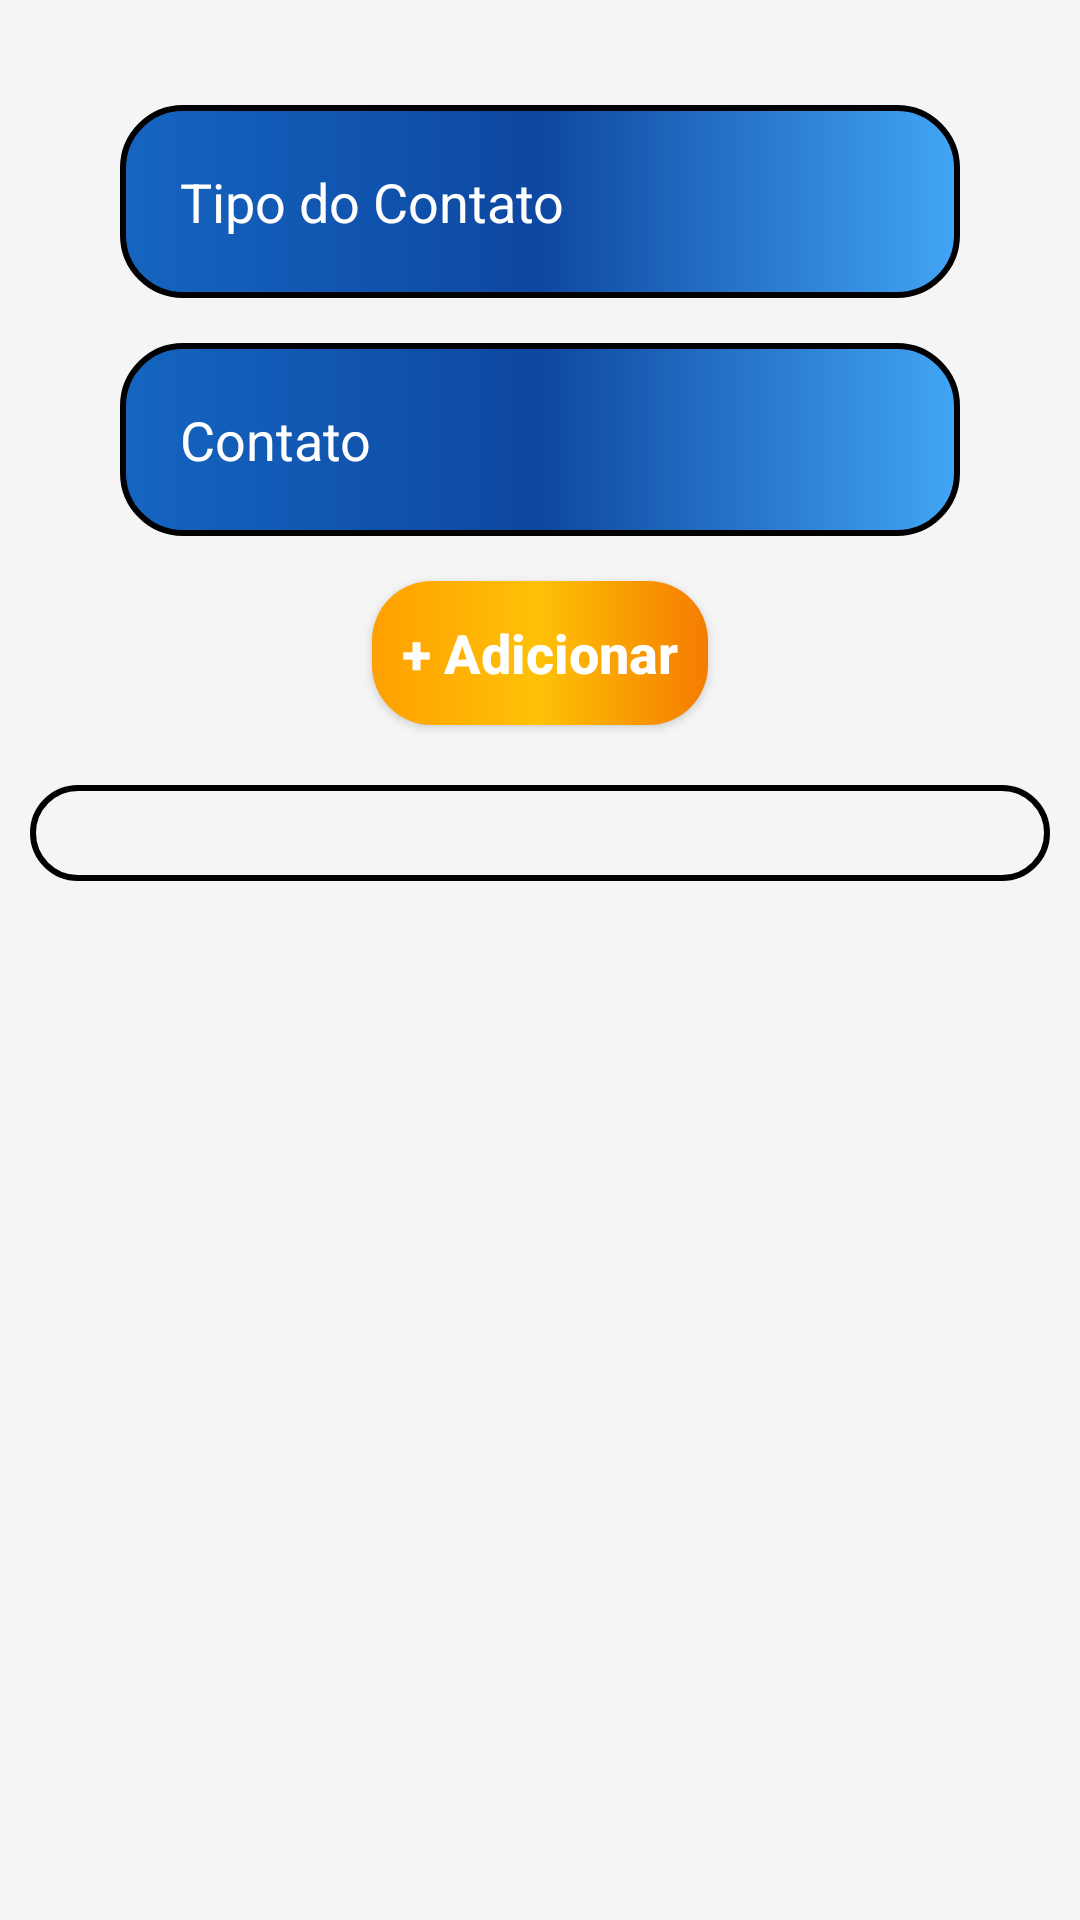

This screen was rendered from an Android layout file. Write that file and the resources it references.
<!-- AndroidManifest.xml: application theme Theme.AppNegocios -->
<!-- res/layout/fragment_contatos.xml -->
<?xml version="1.0" encoding="utf-8"?>
<androidx.core.widget.NestedScrollView xmlns:android="http://schemas.android.com/apk/res/android"
    xmlns:tools="http://schemas.android.com/tools"
    android:layout_width="match_parent"
    android:layout_height="match_parent"
    android:fillViewport="true">

<androidx.constraintlayout.widget.ConstraintLayout
    xmlns:android="http://schemas.android.com/apk/res/android"
    xmlns:app="http://schemas.android.com/apk/res-auto"
    xmlns:tools="http://schemas.android.com/tools"
    android:layout_width="match_parent"
    android:layout_height="match_parent"
    android:background="@drawable/backgroud"
    tools:context=".ui.perfil.ContatosFragment" >

    <EditText
        android:id="@+id/edit_tipo_contato"
        style="@style/edit_text"
        android:layout_marginTop="35dp"
        android:hint="Tipo do Contato"
        android:inputType="text"
        android:textColor="@color/white"
        android:textColorHint="@color/white"
        app:layout_constraintEnd_toEndOf="parent"
        app:layout_constraintStart_toStartOf="parent"
        app:layout_constraintTop_toTopOf="parent"
        />

    <EditText
        android:id="@+id/edit_contato"
        style="@style/edit_text"
        android:layout_marginTop="15dp"
        android:hint="Contato"
        android:inputType="text"
        android:textColor="@color/white"
        android:textColorHint="@color/white"
        app:layout_constraintEnd_toEndOf="parent"
        app:layout_constraintStart_toStartOf="parent"
        app:layout_constraintTop_toBottomOf="@+id/edit_tipo_contato"
        />

    <androidx.appcompat.widget.AppCompatButton
        android:id="@+id/bt_adicionar"
        style="@style/mediumButton"
        android:text="+ Adicionar"
        android:visibility="visible"
        app:layout_constraintEnd_toEndOf="parent"
        app:layout_constraintStart_toStartOf="parent"
        app:layout_constraintTop_toBottomOf="@+id/edit_contato" />

    <LinearLayout
        android:id="@+id/containerContatos"
        android:layout_width="match_parent"
        android:layout_height="wrap_content"
        android:layout_marginTop="20dp"
        android:layout_marginStart="10dp"
        android:layout_marginEnd="10dp"
        android:orientation="vertical"
        android:padding="16dp"
        style="@style/ConteinerDashbord"
        app:layout_constraintTop_toBottomOf="@id/bt_adicionar"
        app:layout_constraintStart_toStartOf="parent"
        app:layout_constraintEnd_toEndOf="parent"/>

</androidx.constraintlayout.widget.ConstraintLayout>
</androidx.core.widget.NestedScrollView>
<!-- resources referenced by this layout -->
<resources>
  <color name="white">#FFFFFFFF</color>
  <!-- drawable backgroud (drawable) -->
  <?xml version="1.0" encoding="utf-8"?>
  <shape xmlns:android="http://schemas.android.com/apk/res/android">
      
      <solid android:color="@color/gray_light"/>
  </shape>
  <style name="ConteinerDashbord">
          <item name="android:layout_width">0dp</item>
          <item name="android:layout_height">80dp</item>
          <item name="android:layout_marginTop">10dp</item>
          <item name="android:background">@drawable/conteiner_dashboard</item>
      </style>
  <style name="edit_text">
          <item name="android:layout_width">match_parent</item>
          <item name="android:layout_height">wrap_content</item>
          <item name="android:background">@drawable/edit_text</item>
          <item name="android:padding">20dp</item>
          <item name="android:layout_marginLeft">40dp</item>
          <item name="android:layout_marginRight">40dp</item>
          <item name="android:layout_marginTop">15dp</item>
          <item name="android:maxLines">1</item>
      </style>
  <style name="Theme.AppNegocios" parent="Base.Theme.AppNegocios" />
  <color name="gray_light">#F5F5F5</color>
  <!-- drawable conteiner_dashboard (drawable) -->
  <?xml version="1.0" encoding="utf-8"?>
  <shape xmlns:android="http://schemas.android.com/apk/res/android">
      
      <solid android:color="@android:color/transparent" />
  
      
      <stroke
          android:width="2dp"
          android:color="@color/black" /> 
      
      <corners android:radius="20dp" />
      <solid android:color="@color/gray_light"/>
  </shape>
  <!-- drawable edit_text (drawable) -->
  <?xml version="1.0" encoding="utf-8"?>
  <shape xmlns:android="http://schemas.android.com/apk/res/android">
  
      <gradient
          android:startColor="@color/primaryBlue"
          android:centerColor="@color/deepBlue"
          android:endColor="@color/blue_light"
          android:angle="0"
          />
      <corners android:radius="20dp"/>
      <stroke android:color="@color/black" android:width="2dp"/>
  
  </shape>
  <!-- drawable button_selector (drawable) -->
  <?xml version="1.0" encoding="utf-8"?>
  <selector xmlns:android="http://schemas.android.com/apk/res/android">
      <item android:drawable="@drawable/button_pressed" android:state_pressed="true" />
      <item android:drawable="@drawable/button" />
  </selector>
  <style name="Base.Theme.AppNegocios" parent="Theme.Material3.DayNight.NoActionBar">
          
          <item name="colorPrimary">@color/deepBlue</item>
      </style>
  <color name="black">#FF000000</color>
  <color name="primaryBlue">#1565C0</color>
  <color name="deepBlue">#0D47A1</color>
  <color name="blue_light">#42A5F5</color>
  <!-- drawable button_pressed (drawable) -->
  <?xml version="1.0" encoding="utf-8"?>
  <shape xmlns:android="http://schemas.android.com/apk/res/android">
      <corners android:radius="20dp" />
      <solid android:color="#daa520" /> 
  </shape>
  <!-- drawable button (drawable) -->
  <?xml version="1.0" encoding="utf-8"?>
  <shape xmlns:android="http://schemas.android.com/apk/res/android">
  
      <corners android:radius="20dp"/>
      <gradient
          android:startColor="@color/orangeAccent"
          android:centerColor="@color/yellowAccent"
          android:endColor="@color/amber"
          android:angle="180"
          />
  
  </shape>
  <color name="orangeAccent">#F57C00</color>
  <color name="yellowAccent">#FFC107</color>
  <color name="amber">#FFA000</color>
</resources>
